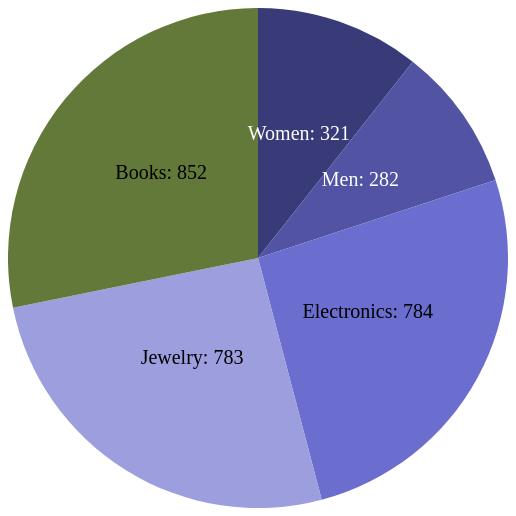
D3 v3 page, settled after 360 driven frames (6 s of simulated time); the page loaded 1 data file(s).


// ── js/kreis.js
$(function () {
    // Zuerst die Größe festlegen
    var width = 500;
    var height = 500;
    var radius = Math.min(width, height) / 2;
    var color = d3.scale.category20b(); // Für die Farbe eines der mitgelieferten Beispiele nehmen (hier 20b);
    // weitere Infos zu den Farben hier: https://github.com/mbostock/d3/wiki/Ordinal-Scales#categorical-colors

    // Dataset als CSV laden
    d3.csv('dataset.csv', function (data) {
        // zunächst das Dataset auf Product Category gruppieren (Methode: SUM)
        // Geschieht per map/reduce
        var maps = _.map(data, function (item) {
            return {
                "Product Group": item["Product Group"],
                Count: item.Count
            };
        });
        var reduced = _.reduce(maps, function (result, n, key) {
            result[n["Product Group"]] = (result[n["Product Group"]] || 0) + parseInt(n.Count);
            return result;
        }, {});
        // Zum Schluss wieder das originale Format herstellen
        var newData = _.map(reduced, function (value, group) {
            return {
                "Product Group": group,
                Count: value
            };
        });

        var svg = d3.select('#kreisdiagramm')
            .append('svg')
            .attr('width', width)
            .attr('height', height);

        // Ein G(roup)-Element um den Kreis mittig auszurichten
        var group = svg.append('g')
            .attr('transform', 'translate(' + (width / 2) + ',' + (height / 2) + ')');

        // Über den Arc wird der Kreis definiert
        // ARC = Pathbuilder für das SVG-Tag, welches später definiert wird
        var arc = d3.svg.arc()
            .outerRadius(radius);

        // Hier die Grundlage für den Kreisabschnitt definieren
        var pie = d3.layout.pie()
            .value(function (d) { return d.Count; }) // So kommt der Kreisabschnitt später an die Größe
            .sort(null); // Sortieren abschalten

        var path = group.selectAll('path')
            .data(pie(newData))
            .enter()
            .append('path')
            .attr('d', arc)
            .attr('fill', function (d, i) {
                return color(d.data['Product Group']);
            });

        // Jetzt noch die Beschriftung
        var labels = group.selectAll('text')
            .data(pie(newData))
            .enter()
            .append('text')
            .attr('transform', function (d) {
                //we have to make sure to set these before calling arc.centroid
                d.innerRadius = 0;
                d.outerRadius = radius;
                return "translate(" + arc.centroid(d) + ")";        //this gives us a pair of coordinates like [50, 50]
            })
            .attr("text-anchor", "middle")
            .attr('data-item', function (d) { return d.data["Product Group"]; })
            .attr('data-value', function (d) { return d.value })
            .text(function (d) {
                return d.data["Product Group"] + ": " + d.value;
            });

    });
});

### data: dataset.csv
Product Group, Product Category, Count
Women, Maternity, 82
Women, Dresses, 90
Women, Fragrances, 76
Women, Swimwear, 73
Men, Shirts, 71
Men, Accessories, 69
Men, Sports-Apparel, 70
Men, Pants, 72
Electronics, Wireless, 77
Electronics, Portable, 83
Electronics, Memory, 69
Electronics, Camcorders, 84
Electronics, Scanners, 67
Electronics, Monitors, 76
Electronics, Cameras, 81
Electronics, Stereo, 66
Electronics, Dvd/Vcr Players, 97
Electronics, Disk Drives, 84
Jewelry, Earrings, 78
Jewelry, Pendants, 84
Jewelry, Gold, 66
Jewelry, Loose Stones, 83
Jewelry, Bracelets, 89
Jewelry, Jewelry Boxes, 63
Jewelry, Rings, 75
Jewelry, Diamonds, 79
Jewelry, Womens Watch, 82
Jewelry, Mens Watch, 84
Books, Parenting, 83
Books, Computers, 87
Books, Cooking, 89
Books, Reference, 80
Books, Science, 85
Books, Romance, 79
Books, Mystery, 86
Books, Fiction, 78
Books, Sports, 98
Books, Business, 87